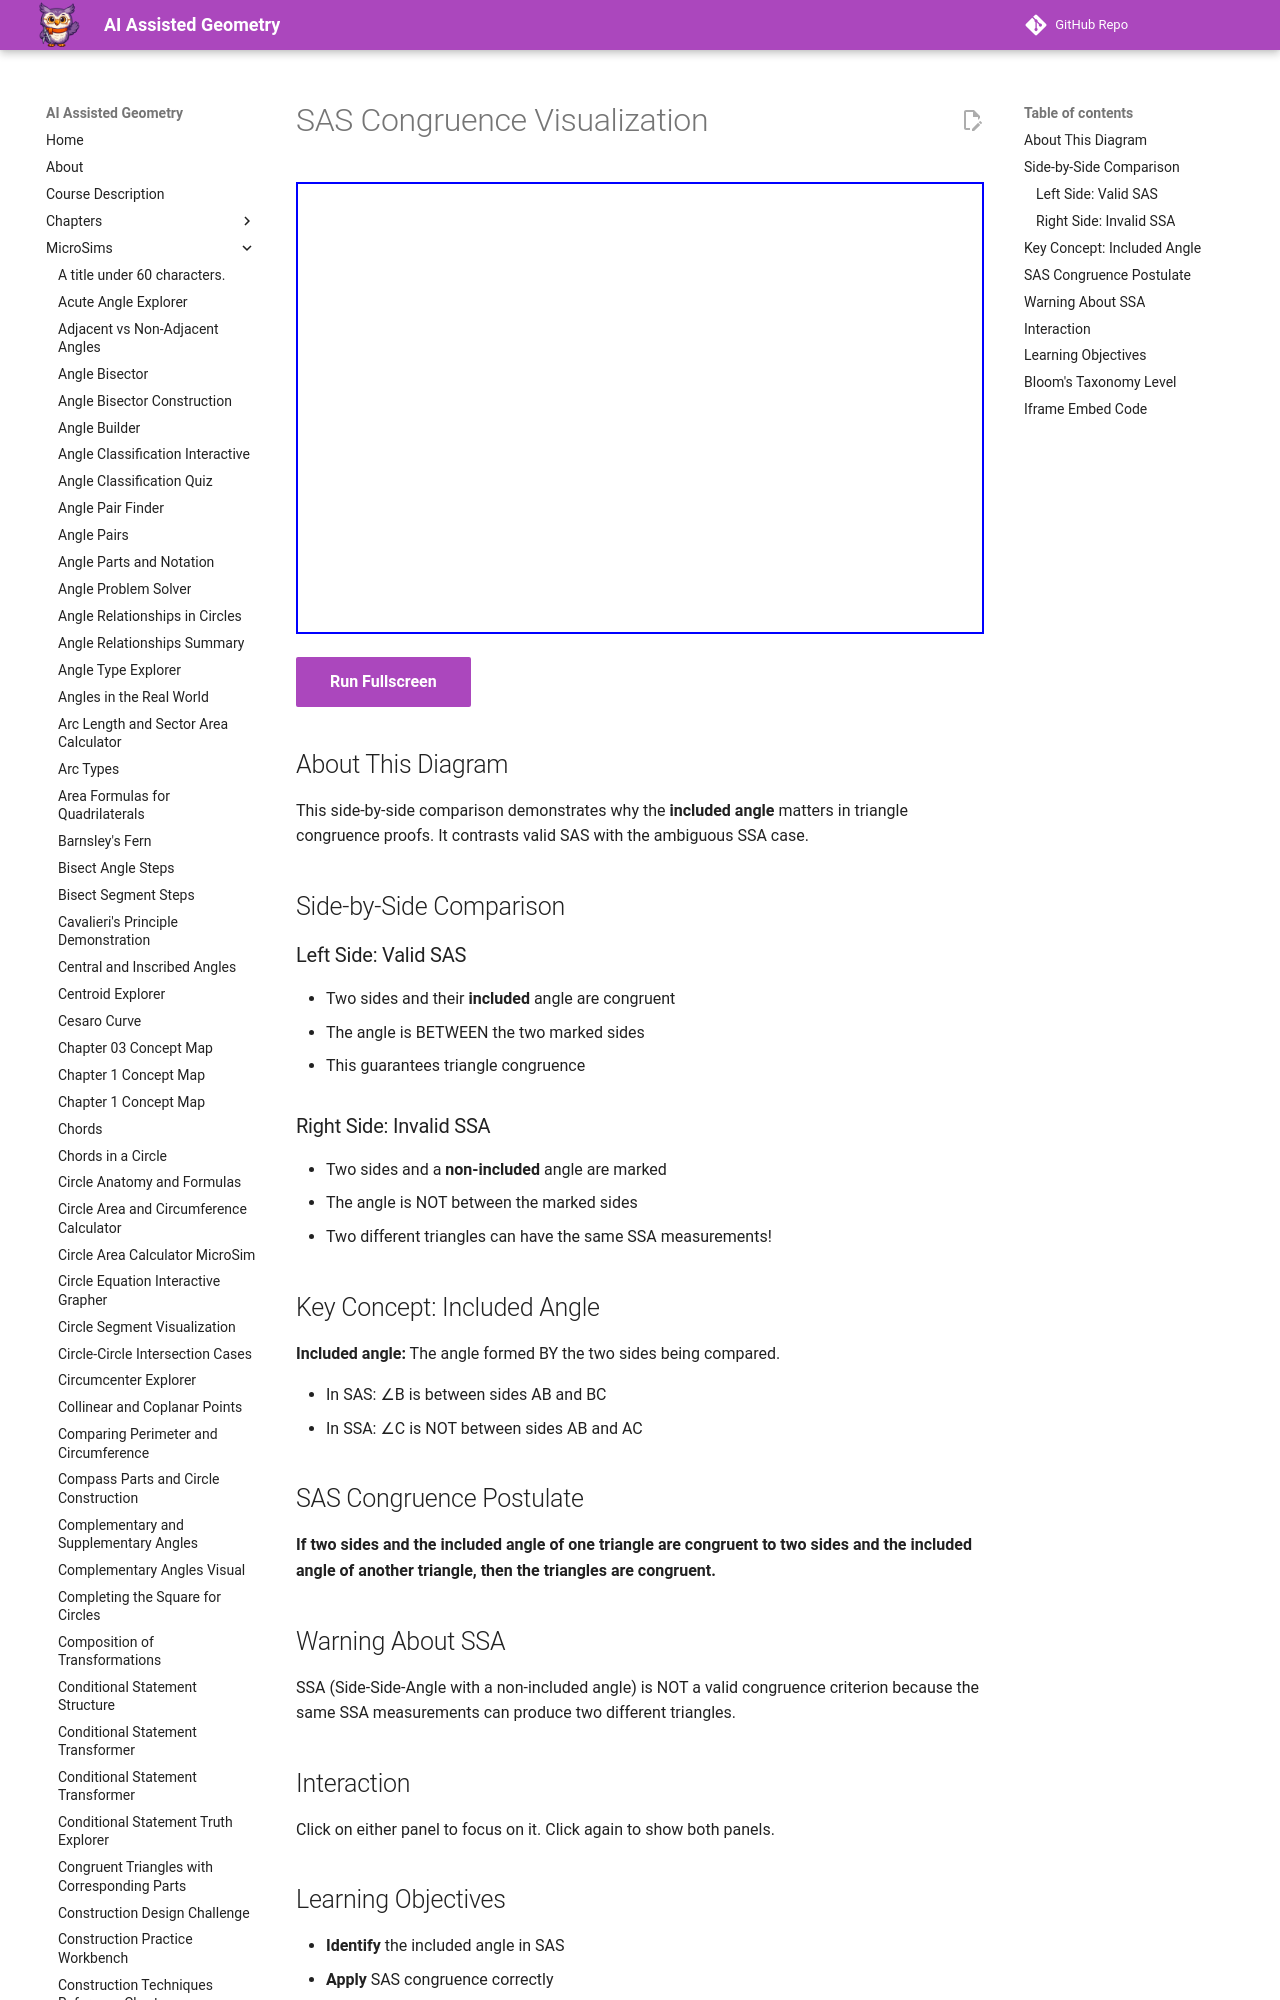

repository: dmccreary/geometry-course · page: sims/sas-congruence/index.html · generator: mkdocs

---
title: SAS Congruence Visualization
description: Interactive diagram comparing valid SAS congruence with invalid SSA (non-included angle).
image: /sims/sas-congruence/sas-congruence.png
og:image: /sims/sas-congruence/sas-congruence.png
twitter:image: /sims/sas-congruence/sas-congruence.png
social:
   cards: false
quality_score: 85
---

# SAS Congruence Visualization

<iframe src="main.html" height="452px" width="100%" scrolling="no"></iframe>

[Run Fullscreen](./main.html){ .md-button .md-button--primary }
